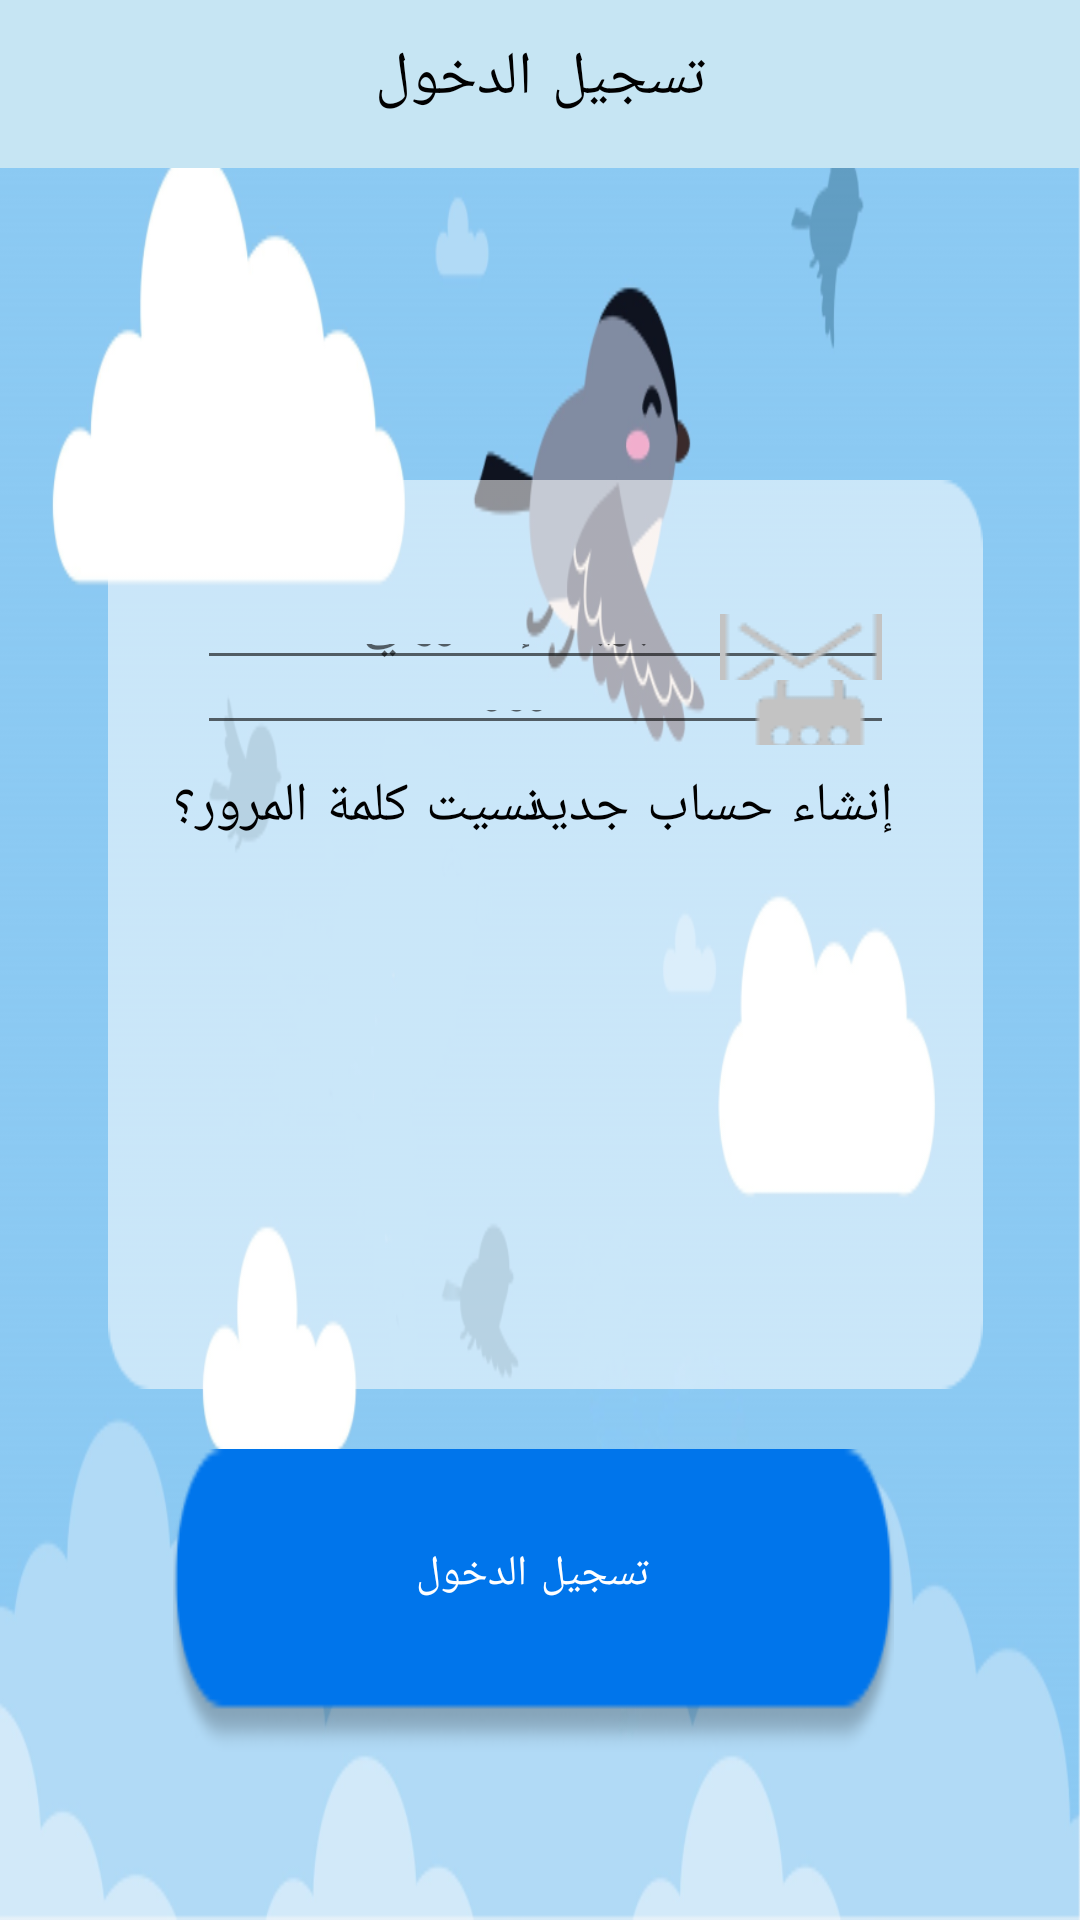

Layout XML and referenced resources for this Android screen:
<!-- AndroidManifest.xml: application theme AppTheme -->
<!-- res/layout/signin_new.xml -->
<?xml version="1.0" encoding="utf-8"?>
<android.support.constraint.ConstraintLayout xmlns:android="http://schemas.android.com/apk/res/android"
    xmlns:app="http://schemas.android.com/apk/res-auto"
    xmlns:tools="http://schemas.android.com/tools"
    android:layout_width="match_parent"
    android:layout_height="match_parent"
    tools:context=".signin_new"
    tools:ignore="MissingDefaultResource"
    >

    <ImageView
        android:id="@+id/signIn_bg"
        android:layout_width="0dp"
        android:layout_height="0dp"
        android:layout_marginTop="8dp"
        app:layout_constraintBottom_toBottomOf="parent"
        app:layout_constraintEnd_toEndOf="parent"
        app:layout_constraintHorizontal_bias="0.0"
        app:layout_constraintStart_toStartOf="parent"
        app:layout_constraintTop_toTopOf="parent"
        android:background="@drawable/bgg"/>


    <android.support.v7.widget.Toolbar
        android:id="@+id/toolbar6"
        android:layout_width="match_parent"
        android:layout_height="wrap_content"
        android:background="@color/colorPrimary"
        android:textAlignment="center"
        android:textDirection="rtl"
        app:layout_constraintEnd_toEndOf="parent"
        app:layout_constraintStart_toStartOf="parent"
        app:layout_constraintTop_toTopOf="parent" />

    <android.support.constraint.Guideline
        android:id="@+id/guideline_back_h_2"
        android:layout_width="wrap_content"
        android:layout_height="wrap_content"
        android:orientation="horizontal"
        app:layout_constraintGuide_begin="20dp"
        app:layout_constraintGuide_percent="0.12" />

    <ImageView
        android:id="@+id/bg"
        android:layout_width="0dp"
        android:layout_height="0dp"
        android:layout_marginBottom="17dp"
        android:background="@drawable/user_type_bg"
        app:layout_constraintBottom_toTopOf="@+id/guideline43"
        app:layout_constraintEnd_toStartOf="@+id/guideline41"
        app:layout_constraintHorizontal_bias="1.0"
        app:layout_constraintStart_toStartOf="@+id/guideline40"
        app:layout_constraintTop_toTopOf="@+id/guideline42"
        app:layout_constraintVertical_bias="0.0" />


    <TextView
        android:id="@+id/signIn_label"
        android:layout_width="wrap_content"
        android:layout_height="wrap_content"
        android:layout_marginStart="8dp"
        android:layout_marginTop="8dp"
        android:layout_marginEnd="8dp"
        android:layout_marginBottom="8dp"
        android:fontFamily="casual"
        android:text="تسجيل الدخول"
        android:textColor="@android:color/black"
        android:textSize="20sp"
        android:typeface="normal"
        app:layout_constraintBottom_toBottomOf="@+id/toolbar6"
        app:layout_constraintEnd_toEndOf="@+id/toolbar6"
        app:layout_constraintStart_toStartOf="@+id/toolbar6"
        app:layout_constraintTop_toTopOf="parent" />

    <ImageButton
        android:id="@+id/submit_btn_reset"
        android:layout_width="0dp"
        android:layout_height="0dp"
        android:layout_marginTop="20dp"
        android:layout_marginEnd="8dp"
        android:layout_marginBottom="10dp"
        android:background="@drawable/rectangler"
        app:layout_constraintBottom_toTopOf="@+id/guideline50"
        app:layout_constraintEnd_toStartOf="@+id/guideline45"
        app:layout_constraintStart_toStartOf="@+id/guideline44"
        app:layout_constraintTop_toBottomOf="@+id/bg" />

    <TextView
        android:id="@+id/send_label_on_btn"
        android:layout_width="wrap_content"
        android:layout_height="wrap_content"
        android:layout_marginStart="8dp"
        android:layout_marginTop="8dp"
        android:layout_marginEnd="8dp"
        android:layout_marginBottom="8dp"
        android:fontFamily="casual"
        android:text="تسجيل الدخول"
        android:textColor="#ffffff"
        android:textSize="14sp"
        android:typeface="normal"
        app:layout_constraintBottom_toBottomOf="@+id/submit_btn_reset"
        app:layout_constraintEnd_toEndOf="@+id/submit_btn_reset"
        app:layout_constraintHorizontal_bias="0.497"
        app:layout_constraintLeft_toLeftOf="parent"
        app:layout_constraintRight_toRightOf="parent"
        app:layout_constraintStart_toStartOf="@+id/submit_btn_reset"
        app:layout_constraintTop_toTopOf="@+id/guideline43"
        app:layout_constraintVertical_bias="0.4" />

    <TextView
        android:id="@+id/ResetPassword"
        android:layout_width="wrap_content"
        android:layout_height="wrap_content"
        android:layout_marginTop="8dp"
        android:layout_marginBottom="16dp"
        android:fontFamily="casual"
        android:text="نسيت كلمة المرور؟"
        android:textColor="@android:color/black"
        android:textSize="18sp"
        android:typeface="normal"
        app:layout_constraintBottom_toBottomOf="@+id/bg"
        app:layout_constraintStart_toEndOf="@+id/guideline44"
        app:layout_constraintTop_toBottomOf="@+id/password"
        app:layout_constraintVertical_bias="0.0" />

    <EditText
        android:id="@+id/child_email"
        android:layout_width="0dp"
        android:layout_height="0dp"
        android:layout_marginStart="8dp"
        android:layout_marginEnd="8dp"
        android:drawableRight="@drawable/email_icon"
        android:drawablePadding="15dp"
        android:ems="100"
        android:gravity="right"
        android:hint="البريد الإلكتروني"
        android:inputType="textEmailAddress"
        android:visibility="visible"
        app:layout_constraintDimensionRatio="H,16:1.5"
        app:layout_constraintEnd_toStartOf="@+id/guideline45"
        app:layout_constraintHorizontal_bias="0.0"
        app:layout_constraintStart_toStartOf="@+id/guideline44"
        app:layout_constraintTop_toBottomOf="@+id/guideline46" />

    <EditText
        android:id="@+id/password"
        android:layout_width="0dp"
        android:layout_height="0dp"
        android:layout_marginStart="8dp"
        android:layout_marginEnd="8dp"
        android:drawableRight="@drawable/password_gray"
        android:drawablePadding="15dp"
        android:ems="100"
        android:hint="كلمة المرور"
        android:inputType="textPassword"
        android:gravity="right"
        android:visibility="visible"
        app:layout_constraintDimensionRatio="H,16:1.5"
        app:layout_constraintEnd_toStartOf="@+id/guideline45"
        app:layout_constraintHorizontal_bias="0.0"
        app:layout_constraintStart_toEndOf="@+id/guideline44"
        app:layout_constraintTop_toBottomOf="@+id/child_email" />

    <TextView
        android:id="@+id/create_new_account"
        android:layout_width="wrap_content"
        android:layout_height="wrap_content"
        android:layout_marginTop="8dp"
        android:layout_marginEnd="8dp"
        android:layout_marginBottom="16dp"
        android:fontFamily="casual"
        android:text="إنشاء حساب جديد"
        android:textColor="@android:color/black"
        android:textSize="18sp"
        android:typeface="normal"
        app:layout_constraintBottom_toBottomOf="@+id/bg"
        app:layout_constraintEnd_toStartOf="@+id/guideline45"
        app:layout_constraintTop_toBottomOf="@+id/password"
        app:layout_constraintVertical_bias="0.0" />

    <ProgressBar
        android:id="@+id/CprogressBar"
        style="?android:attr/progressBarStyle"
        android:layout_width="wrap_content"
        android:layout_height="wrap_content"
        android:layout_marginStart="8dp"
        android:layout_marginTop="8dp"
        android:layout_marginEnd="8dp"
        android:layout_marginBottom="8dp"
        android:visibility="invisible"
        app:layout_constraintBottom_toBottomOf="@+id/bg"
        app:layout_constraintEnd_toStartOf="@+id/guideline49"
        app:layout_constraintHorizontal_bias="0.562"
        app:layout_constraintStart_toStartOf="@+id/guideline44"
        app:layout_constraintTop_toBottomOf="@+id/password" />

    <android.support.constraint.Guideline
        android:id="@+id/guideline44"
        android:layout_width="wrap_content"
        android:layout_height="wrap_content"
        android:orientation="vertical"
        app:layout_constraintGuide_begin="20dp"
        app:layout_constraintGuide_percent="0.16" />

    <android.support.constraint.Guideline
        android:id="@+id/guideline45"
        android:layout_width="wrap_content"
        android:layout_height="wrap_content"
        android:orientation="vertical"
        app:layout_constraintGuide_begin="20dp"
        app:layout_constraintGuide_percent="0.85" />

    <android.support.constraint.Guideline
        android:id="@+id/guideline46"
        android:layout_width="wrap_content"
        android:layout_height="wrap_content"
        android:orientation="horizontal"
        app:layout_constraintGuide_begin="20dp"
        app:layout_constraintGuide_percent="0.32" />



    <android.support.constraint.Guideline
        android:id="@+id/guideline40"
        android:layout_width="wrap_content"
        android:layout_height="wrap_content"
        android:orientation="vertical"
        app:layout_constraintGuide_begin="20dp"
        app:layout_constraintGuide_percent="0.1" />

    <android.support.constraint.Guideline
        android:id="@+id/guideline41"
        android:layout_width="wrap_content"
        android:layout_height="wrap_content"
        android:orientation="vertical"
        app:layout_constraintGuide_begin="20dp"
        app:layout_constraintGuide_percent="0.91" />

    <android.support.constraint.Guideline
        android:id="@+id/guideline42"
        android:layout_width="wrap_content"
        android:layout_height="wrap_content"
        android:orientation="horizontal"
        app:layout_constraintGuide_begin="20dp"
        app:layout_constraintGuide_percent="0.25" />

    <android.support.constraint.Guideline
        android:id="@+id/guideline43"
        android:layout_width="wrap_content"
        android:layout_height="wrap_content"
        android:orientation="horizontal"
        app:layout_constraintGuide_begin="20dp"
        app:layout_constraintGuide_percent="0.75" />

    <android.support.constraint.Guideline
        android:id="@+id/guideline_back_v"
        android:layout_width="wrap_content"
        android:layout_height="wrap_content"
        android:orientation="vertical"
        app:layout_constraintGuide_begin="20dp"
        app:layout_constraintGuide_percent="0.95" />

    <android.support.constraint.Guideline
        android:id="@+id/guideline49"
        android:layout_width="wrap_content"
        android:layout_height="wrap_content"
        android:orientation="vertical"
        app:layout_constraintGuide_begin="20dp"
        app:layout_constraintGuide_percent="0.77"/>

    <android.support.constraint.Guideline
        android:id="@+id/guideline50"
        android:layout_width="wrap_content"
        android:layout_height="wrap_content"
        android:orientation="horizontal"
        app:layout_constraintGuide_begin="1871dp"
        app:layout_constraintGuide_percent="0.93" />

    <android.support.constraint.Guideline
        android:id="@+id/guideline51"
        android:layout_width="wrap_content"
        android:layout_height="wrap_content"
        android:orientation="horizontal"
        app:layout_constraintGuide_begin="20dp" />



</android.support.constraint.ConstraintLayout>
<!-- resources referenced by this layout -->
<resources>
  <color name="colorPrimary">#c6e5f3</color>
  <!-- drawable bgg: jpg bitmap (drawable, 32582 bytes) -->
  <!-- drawable email_icon: png bitmap (drawable, 1678 bytes) -->
  <!-- drawable password_gray: png bitmap (drawable, 1325 bytes) -->
  <!-- drawable rectangler: png bitmap (drawable, 2309 bytes) -->
  <!-- drawable user_type_bg: png bitmap (drawable, 1566 bytes) -->
  <style name="AppTheme" parent="Theme.AppCompat.Light.NoActionBar">
          
          <item name="colorPrimary">@color/colorPrimary</item>
          <item name="colorPrimaryDark">@color/colorPrimaryDark</item>
          <item name="colorAccent">@color/colorAccent</item>
      </style>
  <color name="colorPrimaryDark">#303F9F</color>
  <color name="colorAccent">#4dc4c4c4</color>
</resources>
